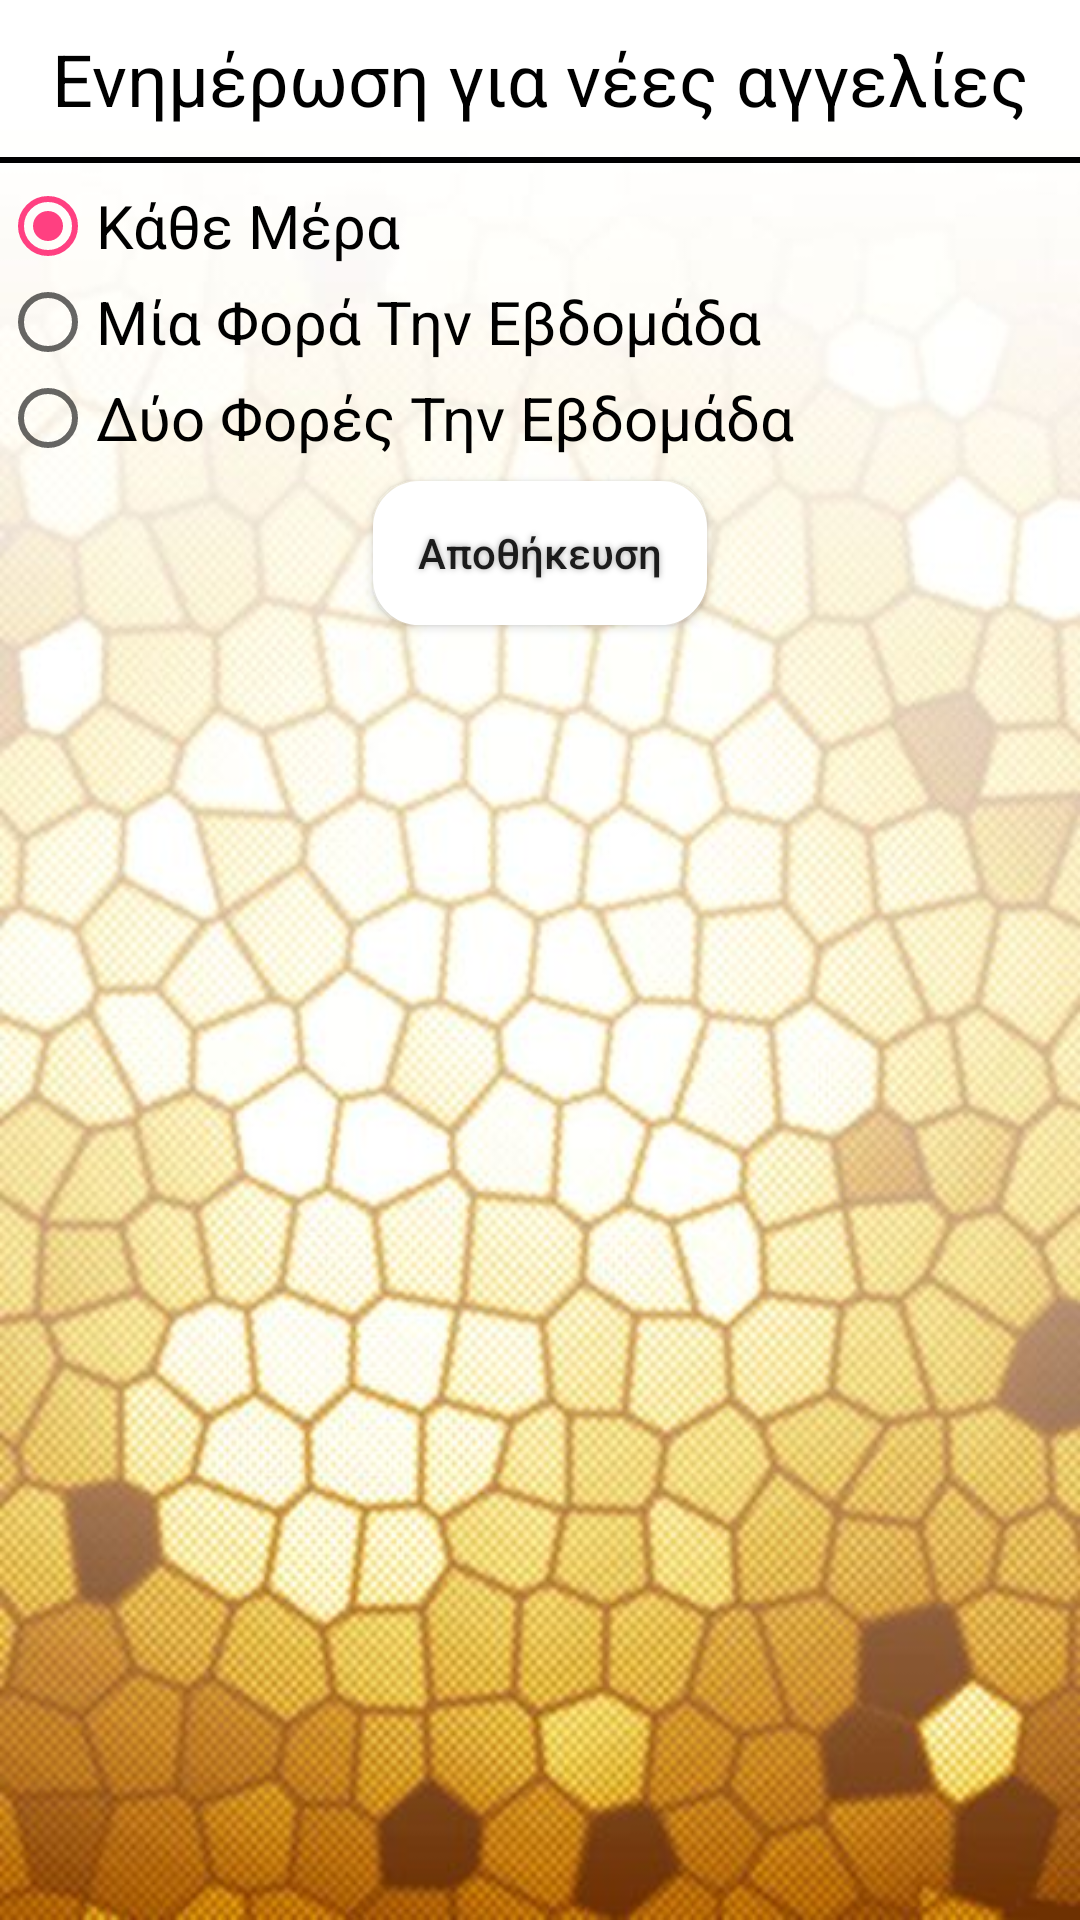

Android layout source for this screen:
<!-- AndroidManifest.xml: application theme AppTheme -->
<!-- res/layout/fragment_times.xml -->
<?xml version="1.0" encoding="utf-8"?>
<LinearLayout xmlns:android="http://schemas.android.com/apk/res/android"
    android:layout_width="match_parent"
    android:layout_height="match_parent"
    android:background="@drawable/app_empty_background"
    android:orientation="vertical">

    <TextView
        android:id="@+id/txtv_asktime"
        android:layout_width="match_parent"
        android:layout_height="wrap_content"
        android:gravity="center"
        android:padding="10dp"
        android:text="Ενημέρωση για νέες αγγελίες"
        android:textColor="#ff000000"
        android:textSize="24sp" />

    <View
        android:layout_width="match_parent"
        android:layout_height="2dp"
        android:layout_marginBottom="5dp"
        android:background="@android:color/black" />

    <RadioGroup xmlns:android="http://schemas.android.com/apk/res/android"
        android:id="@+id/rg_interval"
        android:layout_width="fill_parent"
        android:layout_height="wrap_content"
        android:orientation="vertical">

        <RadioButton
            android:id="@+id/rb_day"
            android:layout_width="match_parent"
            android:layout_height="wrap_content"
            android:checked="true"
            android:text="Κάθε Μέρα"
            android:textSize="20sp" />

        <RadioButton
            android:id="@+id/rb_once"
            android:layout_width="match_parent"
            android:layout_height="wrap_content"
            android:text="Μία Φορά Την Εβδομάδα"
            android:textSize="20sp" />

        <RadioButton
            android:id="@+id/rb_twice"
            android:layout_width="match_parent"
            android:layout_height="wrap_content"
            android:checked="false"
            android:text="Δύο Φορές Την Εβδομάδα"
            android:textSize="20sp" />
    </RadioGroup>

    <Button
        android:id="@+id/btn_save_times"
        android:layout_width="wrap_content"
        android:layout_height="wrap_content"
        android:layout_gravity="center"
        android:layout_marginTop="5dp"
        android:paddingHorizontal="15dp"
        android:paddingVertical="10dp"
        android:textAllCaps="false"
        android:background="@drawable/textshape"
        android:onClick="linkClicked"
        android:shadowColor="#A8A8A8"
        android:shadowDx="0"
        android:shadowDy="0"
        android:shadowRadius="5"
        android:text="Αποθήκευση"
        />


</LinearLayout>
<!-- resources referenced by this layout -->
<resources>
  <!-- drawable app_empty_background: jpg bitmap (drawable, 61524 bytes) -->
  <!-- drawable textshape (drawable) -->
  <?xml version="1.0" encoding="utf-8"?>
  <shape xmlns:android="http://schemas.android.com/apk/res/android" android:shape="rectangle" >
      <corners
          android:radius="14dp"
          />
      <gradient
          android:angle="45"
          android:centerColor="@android:color/background_light"
          android:centerX="35%"
          android:endColor="@android:color/background_light"
          android:startColor="@android:color/background_light"
          android:type="linear" />
      <padding
          android:left="0dp"
          android:top="0dp"
          android:right="0dp"
          android:bottom="0dp"
          />
      <size
          android:width="100dp"
          android:height="40dp" />
      <stroke
          android:width="3dp"
          android:color="@android:color/background_light" />
  </shape>
  <style name="AppTheme" parent="Theme.AppCompat.Light.DarkActionBar">
          
          <item name="colorPrimary">@color/colorPrimary</item>
          <item name="colorPrimaryDark">@color/colorPrimaryDark</item>
          <item name="colorAccent">@color/colorAccent</item>
      </style>
  <color name="colorPrimary">#2f48c5</color>
  <color name="colorPrimaryDark">#303F9F</color>
  <color name="colorAccent">#FF4081</color>
</resources>
